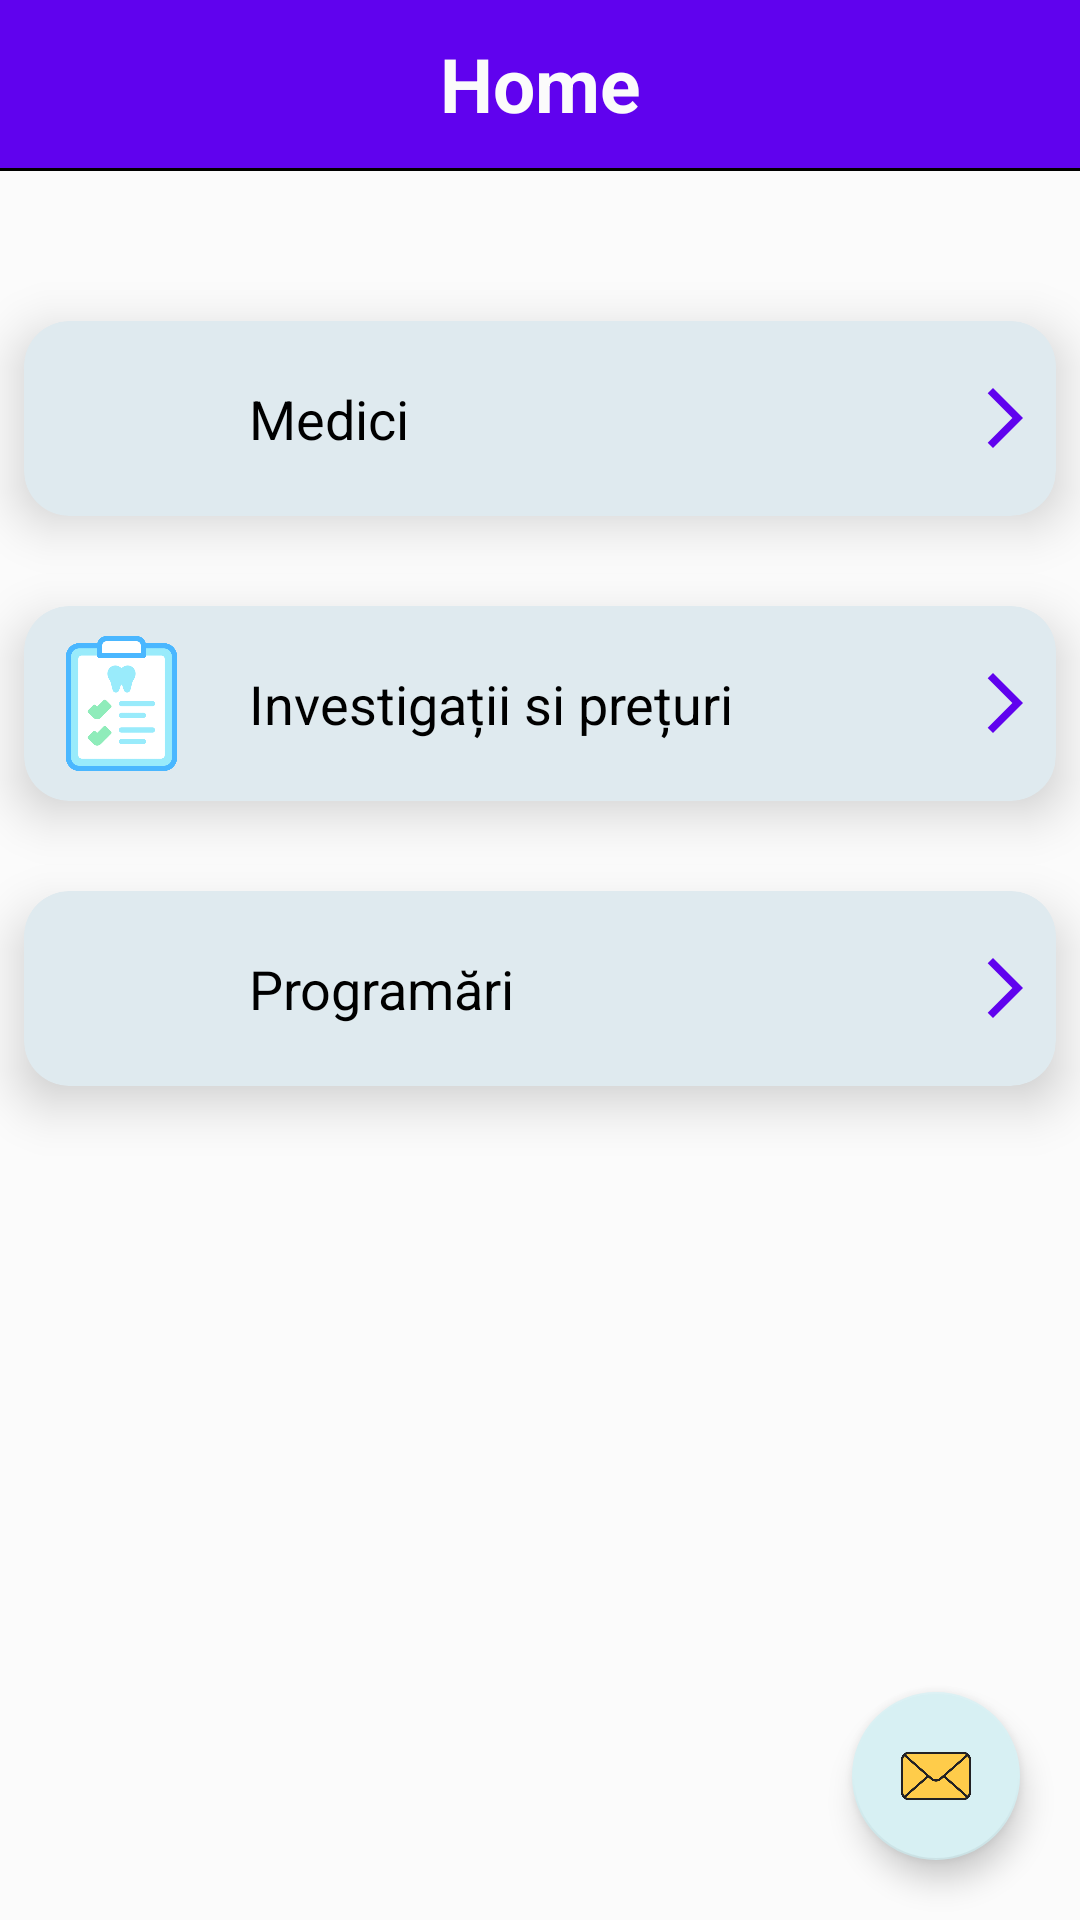

Layout XML and referenced resources for this Android screen:
<!-- AndroidManifest.xml: application theme Theme.SmileTogether_DentalApp -->
<!-- res/layout/activity_patient_home_page.xml -->
<?xml version="1.0" encoding="utf-8"?>
<androidx.drawerlayout.widget.DrawerLayout xmlns:android="http://schemas.android.com/apk/res/android"
    xmlns:app="http://schemas.android.com/apk/res-auto"
    xmlns:tools="http://schemas.android.com/tools"
    android:id="@+id/drawerLayout"
    android:layout_width="match_parent"
    android:layout_height="match_parent"
    android:fitsSystemWindows="false"
    tools:context=".Patient.PatientHomePageActivity"
    tools:openDrawer="start">

    <RelativeLayout
        android:layout_width="match_parent"
        android:layout_height="match_parent"
        android:background="@color/white">

        <androidx.appcompat.widget.Toolbar
            android:id="@+id/toolbar"
            android:layout_width="match_parent"
            android:layout_height="?attr/actionBarSize"
            android:background="@color/primary_color"
            android:theme="@style/ThemeOverlay.AppCompat.ActionBar"
            app:popupTheme="@style/ThemeOverlay.AppCompat.Light">

            <TextView
                android:layout_width="wrap_content"
                android:layout_height="wrap_content"
                android:layout_gravity="center"
                android:text="@string/title_home"
                android:textColor="@color/white"
                android:textSize="25dp"
                android:textStyle="bold"/>

            <ImageView
                android:id="@+id/ivNotification_patient"
                android:layout_width="35dp"
                android:layout_height="35dp"
                android:layout_below="@+id/view"
                android:layout_gravity="end"
                android:layout_marginEnd="15dp"
                android:src="@drawable/notificari" />
        </androidx.appcompat.widget.Toolbar>

        <View
            android:id="@+id/view"
            android:layout_width="match_parent"
            android:layout_height="1dp"
            android:layout_below="@+id/toolbar"
            android:background="@color/black" />


        <LinearLayout
            android:id="@+id/llCards"
            android:layout_width="match_parent"
            android:layout_height="match_parent"
            android:layout_below="@+id/view"
            android:layout_centerInParent="true"
            android:layout_marginTop="10dp"
            android:orientation="vertical">

            <androidx.cardview.widget.CardView
                android:id="@+id/cwDoctors"
                android:layout_width="match_parent"
                android:layout_height="65dp"
                android:layout_gravity="center"
                android:layout_marginStart="8dp"
                android:layout_marginTop="40dp"
                android:layout_marginEnd="8dp"
                app:cardBackgroundColor="@color/gray"
                app:cardCornerRadius="15dp"
                app:cardElevation="10dp">

                <RelativeLayout
                    android:layout_width="match_parent"
                    android:layout_height="match_parent"
                    android:paddingStart="10dp"
                    android:paddingEnd="5dp">

                    <TextView
                        android:layout_width="wrap_content"
                        android:layout_height="wrap_content"
                        android:layout_centerVertical="true"
                        android:layout_marginStart="65dp"
                        android:text="@string/medici"
                        android:textColor="@color/black"
                        android:textSize="18dp" />

                    <ImageView
                        android:layout_width="45dp"
                        android:layout_height="45dp"
                        android:layout_centerVertical="true"
                        android:src="@drawable/dentist" />

                    <ImageView
                        android:layout_width="wrap_content"
                        android:layout_height="wrap_content"
                        android:layout_alignParentEnd="true"
                        android:layout_centerInParent="true"
                        android:src="@drawable/ic_baseline_arrow_right_24" />
                </RelativeLayout>

            </androidx.cardview.widget.CardView>

            <androidx.cardview.widget.CardView
                android:id="@+id/cwInvestigations"
                android:layout_width="match_parent"
                android:layout_height="65dp"
                android:layout_gravity="center"
                android:layout_marginStart="8dp"
                android:layout_marginTop="30dp"
                android:layout_marginEnd="8dp"
                app:cardBackgroundColor="@color/gray"
                app:cardCornerRadius="15dp"
                app:cardElevation="10dp">

                <RelativeLayout
                    android:layout_width="match_parent"
                    android:layout_height="match_parent"
                    android:paddingStart="10dp"
                    android:paddingEnd="5dp">

                    <TextView
                        android:layout_width="wrap_content"
                        android:layout_height="wrap_content"
                        android:layout_centerVertical="true"
                        android:layout_marginStart="65dp"
                        android:text="@string/services_and_prices"
                        android:textColor="@color/black"
                        android:textSize="18dp" />

                    <ImageView
                        android:layout_width="45dp"
                        android:layout_height="45dp"
                        android:layout_centerVertical="true"
                        android:src="@drawable/service" />

                    <ImageView
                        android:layout_width="wrap_content"
                        android:layout_height="wrap_content"
                        android:layout_alignParentEnd="true"
                        android:layout_centerInParent="true"
                        android:src="@drawable/ic_baseline_arrow_right_24" />
                </RelativeLayout>

            </androidx.cardview.widget.CardView>

            <androidx.cardview.widget.CardView
                android:id="@+id/cwAppointment_patient"
                android:layout_width="match_parent"
                android:layout_height="65dp"
                android:layout_gravity="center"
                android:layout_marginStart="8dp"
                android:layout_marginTop="30dp"
                android:layout_marginEnd="8dp"
                app:cardBackgroundColor="@color/gray"
                app:cardCornerRadius="15dp"
                app:cardElevation="10dp">

                <RelativeLayout
                    android:layout_width="match_parent"
                    android:layout_height="match_parent"
                    android:paddingStart="10dp"
                    android:paddingEnd="5dp">

                    <TextView
                        android:layout_width="wrap_content"
                        android:layout_height="wrap_content"
                        android:layout_centerVertical="true"
                        android:layout_marginStart="65dp"
                        android:text="@string/programari"
                        android:textColor="@color/black"
                        android:textSize="18dp" />

                    <ImageView
                        android:layout_width="45dp"
                        android:layout_height="45dp"
                        android:layout_centerVertical="true"
                        android:src="@drawable/medical_appointment" />

                    <ImageView
                        android:layout_width="wrap_content"
                        android:layout_height="wrap_content"
                        android:layout_alignParentEnd="true"
                        android:layout_centerInParent="true"
                        android:src="@drawable/ic_baseline_arrow_right_24" />
                </RelativeLayout>

            </androidx.cardview.widget.CardView>




        </LinearLayout>


        <com.google.android.material.floatingactionbutton.FloatingActionButton
            android:id="@+id/fabChat"
            android:layout_width="wrap_content"
            android:layout_height="wrap_content"
            android:layout_alignParentEnd="true"
            android:layout_alignParentBottom="true"
            android:layout_marginEnd="20dp"
            android:layout_marginBottom="20dp"
            app:backgroundTint="@color/light_blue"
            android:clickable="true"
            android:contentDescription="@string/chat"
            android:focusable="true"
            app:tint="@null"
            android:src="@drawable/chat"

             />


    </RelativeLayout>

    
    
    <com.google.android.material.navigation.NavigationView
        android:id="@+id/navigationView"
        android:layout_width="wrap_content"
        android:layout_height="match_parent"
        android:layout_gravity="start"
        android:background="@color/white"
        app:headerLayout="@layout/header"
        app:menu="@menu/main_menu">

        <RelativeLayout
            android:id="@+id/rlLogout"
            android:layout_width="match_parent"
            android:layout_height="40dp"
            android:layout_gravity="bottom">

            <View
                android:id="@+id/view2"
                android:layout_width="match_parent"
                android:layout_height="1dp"
                />

            <TextView
                android:id="@+id/logout"
                android:layout_width="wrap_content"
                android:layout_height="wrap_content"
                android:layout_centerInParent="true"
                android:drawablePadding="5dp"
                android:text="@string/logout"
                android:textColor="@color/black"
                app:drawableEndCompat="@drawable/ic_baseline_logout_24"
                app:drawableTint="@color/black" />
        </RelativeLayout>


    </com.google.android.material.navigation.NavigationView>

</androidx.drawerlayout.widget.DrawerLayout>
<!-- res/layout/header.xml (included above) -->
<?xml version="1.0" encoding="utf-8"?>
<RelativeLayout xmlns:android="http://schemas.android.com/apk/res/android"
    android:layout_width="match_parent"
    android:layout_height="wrap_content"
    android:background="@color/gray">

    <de.hdodenhof.circleimageview.CircleImageView
        android:id="@+id/ciwProfilePhoto_nav_header"
        android:layout_width="80dp"
        android:layout_height="80dp"
        android:layout_centerHorizontal="true"
        android:layout_marginTop="10dp"
        android:src="@drawable/profile_photo" />

    <TextView
        android:id="@+id/tvNameUserConnected"
        android:layout_width="wrap_content"
        android:layout_height="wrap_content"
        android:layout_below="@+id/ciwProfilePhoto_nav_header"
        android:layout_centerHorizontal="true"
        android:layout_marginTop="3dp"
        android:textColor="@color/black"
        android:textStyle="bold"/>

    <TextView
        android:id="@+id/tvEmailUserConnected"
        android:layout_width="wrap_content"
        android:layout_height="wrap_content"
        android:layout_below="@+id/tvNameUserConnected"
        android:layout_centerHorizontal="true"
        android:layout_marginTop="10dp"
        android:layout_marginBottom="5dp"
        android:textColor="@color/black"
        android:textStyle="bold"/>
</RelativeLayout>
<!-- resources referenced by this layout -->
<resources>
  <color name="black">#FF000000</color>
  <color name="gray">#DFEAEF</color>
  <color name="light_blue">#D7F0F3</color>
  <color name="primary_color">#6002EE</color>
  <color name="white">#FBFBFB</color>
  <!-- drawable chat: png bitmap (drawable, 20718 bytes) -->
  <!-- drawable ic_baseline_arrow_right_24 (drawable) -->
  <vector android:autoMirrored="true" android:height="24dp"
      android:tint="@color/primary_color" android:viewportHeight="24"
      android:viewportWidth="24" android:width="24dp" xmlns:android="http://schemas.android.com/apk/res/android">
      <path android:fillColor="@android:color/white"
            android:pathData="M6.23,20.23l1.77,1.77l10,-10l-10,-10l-1.77,1.77l8.23,8.23z"/>
  </vector>
  <!-- drawable ic_baseline_logout_24 (drawable) -->
  <vector android:autoMirrored="true" android:height="24dp"
      android:viewportHeight="24"
      android:viewportWidth="24" android:width="24dp" xmlns:android="http://schemas.android.com/apk/res/android">
      <path android:fillColor="@android:color/black"
          android:pathData="M17,7l-1.41,1.41L18.17,11H8v2h10.17l-2.58,2.58L17,17l5,-5zM4,5h8V3H4c-1.1,0 -2,0.9 -2,2v14c0,1.1 0.9,2 2,2h8v-2H4V5z"/>
  </vector>
  <!-- drawable service: png bitmap (drawable, 13879 bytes) -->
  <string name="chat">Chat</string>
  <string name="logout" />
  <string name="medici">Medici</string>
  <string name="programari">Programări</string>
  <string name="services_and_prices">Investigații si prețuri</string>
  <string name="title_home">Home</string>
  <style name="Theme.SmileTogether_DentalApp" parent="Theme.MaterialComponents.Light.NoActionBar">
          
          <item name="colorPrimary">@color/actionbar</item>
          <item name="colorPrimaryVariant">@color/purple_700</item>
          <item name="colorOnPrimary">@color/white</item>
          
          <item name="colorSecondary">@color/black</item>
          <item name="colorSecondaryVariant">@color/teal_700</item>
          <item name="colorOnSecondary">@color/white</item>
          
          <item name="android:statusBarColor" tools:targetApi="l">?attr/colorPrimaryVariant</item>
          
  
      </style>
  <color name="actionbar">#0A4D55</color>
  <color name="purple_700">#FF3700B3</color>
  <color name="teal_700">#02A187</color>
</resources>
